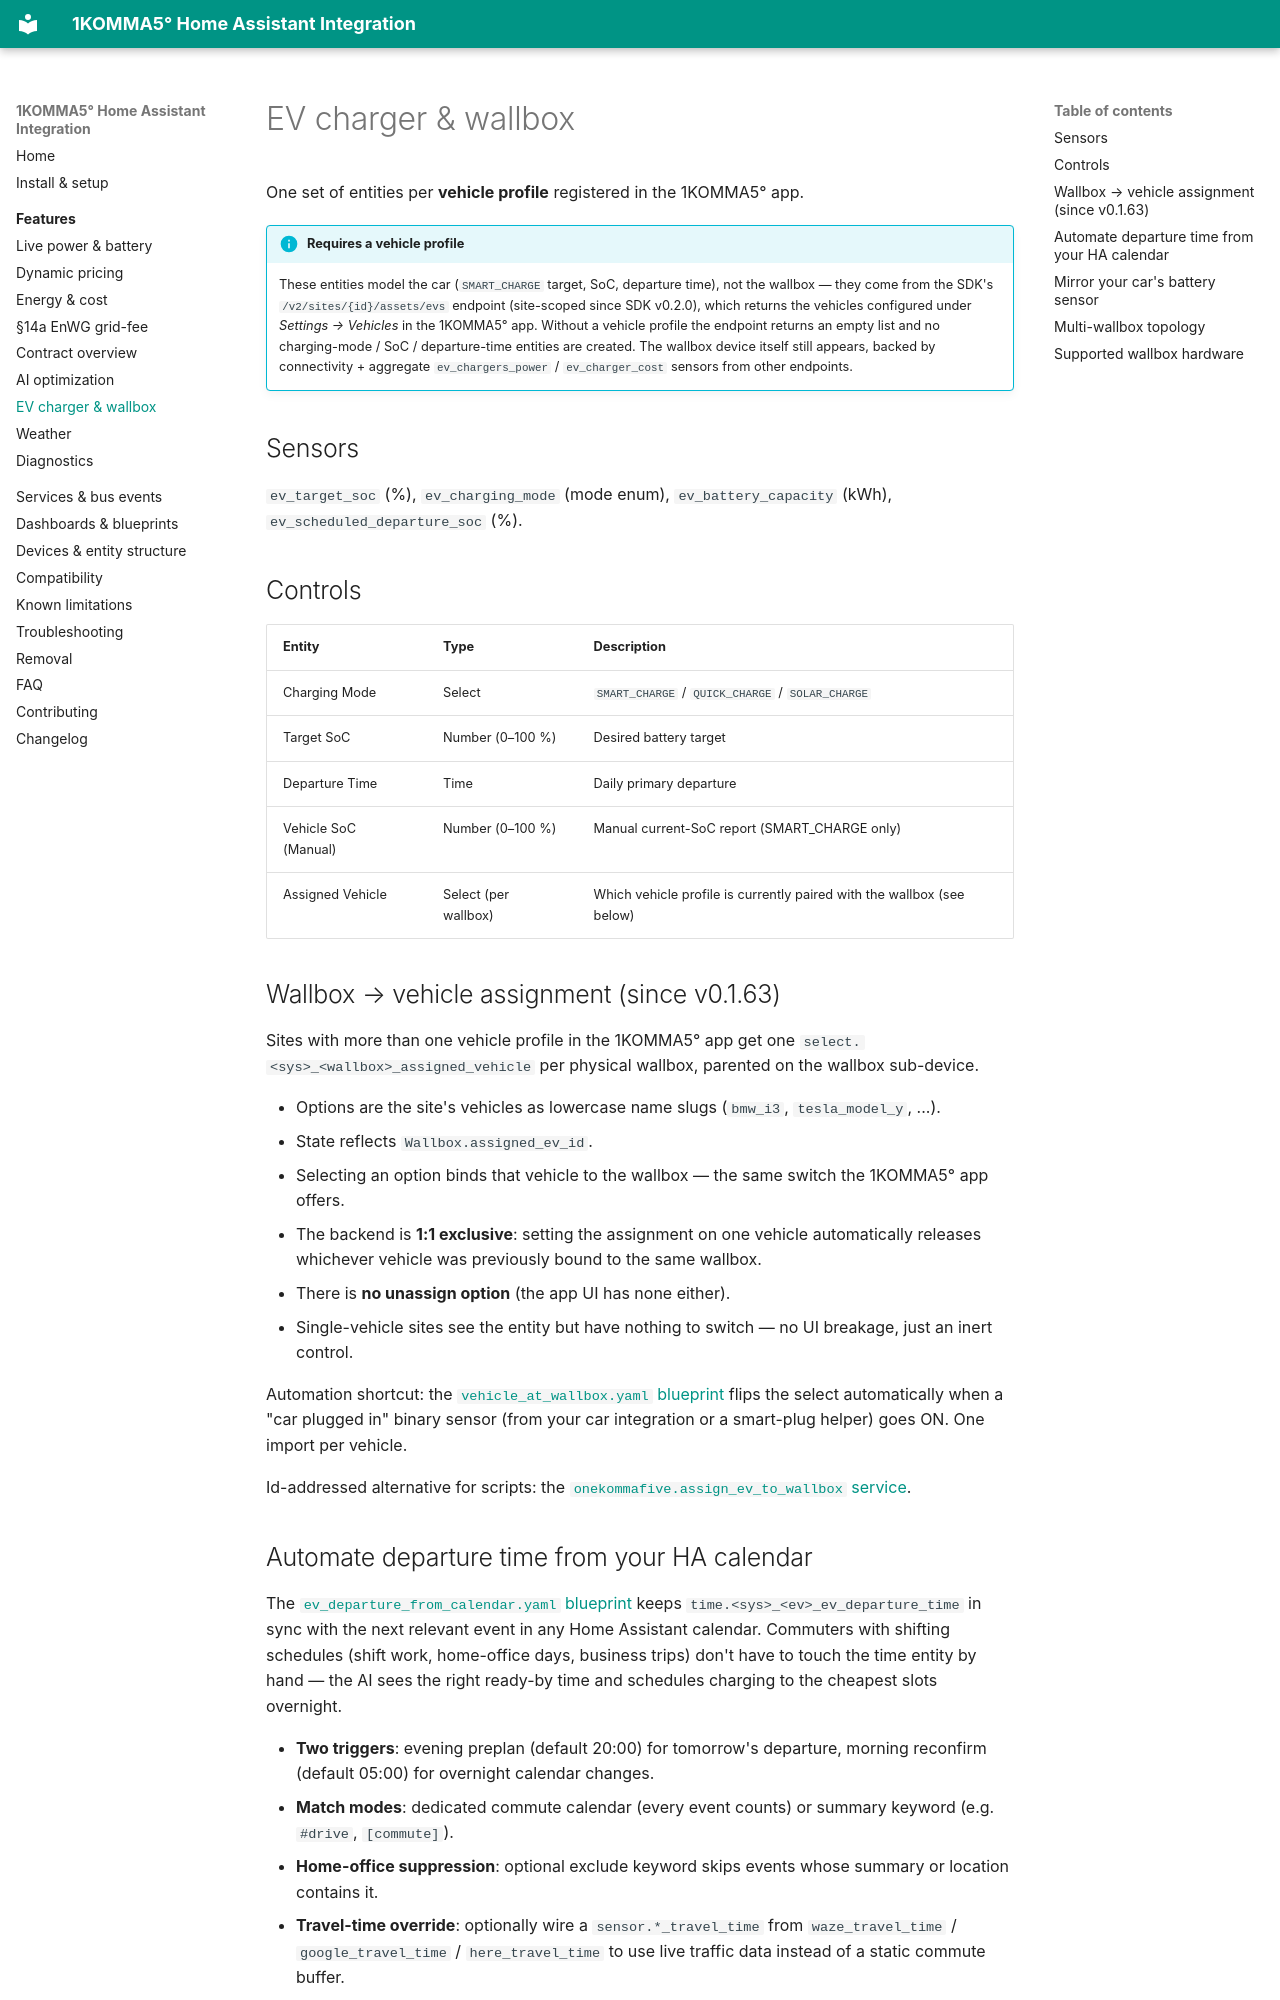

repository: mrebbert/1komma5-ha · page: features/ev-wallbox/index.html · generator: mkdocs

---
title: EV charger & wallbox
description: Per-vehicle-profile charging-mode / target-SoC / departure-time controls plus the wallbox-to-vehicle assignment select for multi-car sites. Covers go-e, MENNEKES, Enphase and KEBA wallboxes.
---

# EV charger & wallbox

One set of entities per **vehicle profile** registered in the 1KOMMA5° app.

!!! info "Requires a vehicle profile"
    These entities model the car (`SMART_CHARGE` target, SoC, departure time), not the wallbox — they come from the SDK's `/v2/sites/{id}/assets/evs` endpoint (site-scoped since SDK v0.2.0), which returns the vehicles configured under *Settings → Vehicles* in the 1KOMMA5° app. Without a vehicle profile the endpoint returns an empty list and no charging-mode / SoC / departure-time entities are created. The wallbox device itself still appears, backed by connectivity + aggregate `ev_chargers_power` / `ev_charger_cost` sensors from other endpoints.

## Sensors

`ev_target_soc` (%), `ev_charging_mode` (mode enum), `ev_battery_capacity` (kWh), `ev_scheduled_departure_soc` (%).

## Controls

| Entity | Type | Description |
|--------|------|-------------|
| Charging Mode | Select | `SMART_CHARGE` / `QUICK_CHARGE` / `SOLAR_CHARGE` |
| Target SoC | Number (0–100 %) | Desired battery target |
| Departure Time | Time | Daily primary departure |
| Vehicle SoC (Manual) | Number (0–100 %) | Manual current-SoC report (SMART_CHARGE only) |
| Assigned Vehicle | Select (per wallbox) | Which vehicle profile is currently paired with the wallbox (see below) |

## Wallbox → vehicle assignment (since v0.1.63)

Sites with more than one vehicle profile in the 1KOMMA5° app get one `select.<sys>_<wallbox>_assigned_vehicle` per physical wallbox, parented on the wallbox sub-device.

- Options are the site's vehicles as lowercase name slugs (`bmw_i3`, `tesla_model_y`, ...).
- State reflects `Wallbox.assigned_ev_id`.
- Selecting an option binds that vehicle to the wallbox — the same switch the 1KOMMA5° app offers.
- The backend is **1:1 exclusive**: setting the assignment on one vehicle automatically releases whichever vehicle was previously bound to the same wallbox.
- There is **no unassign option** (the app UI has none either).
- Single-vehicle sites see the entity but have nothing to switch — no UI breakage, just an inert control.

Automation shortcut: the [`vehicle_at_wallbox.yaml` blueprint](https://github.com/mrebbert/1komma5-ha/blob/main/blueprints/automation/onekommafive/vehicle_at_wallbox.yaml) flips the select automatically when a "car plugged in" binary sensor (from your car integration or a smart-plug helper) goes ON. One import per vehicle.

Id-addressed alternative for scripts: the [`onekommafive.assign_ev_to_wallbox` service](../services.md#onekommafiveassign_ev_to_wallbox).
